Run: headless pygame with SDL's dummy video driver; simulated clock (each Clock.tick advances the game by its frame time, no real sleeping); random seed 0; keys injected as events and as key.get_pressed() state; no mouse input.
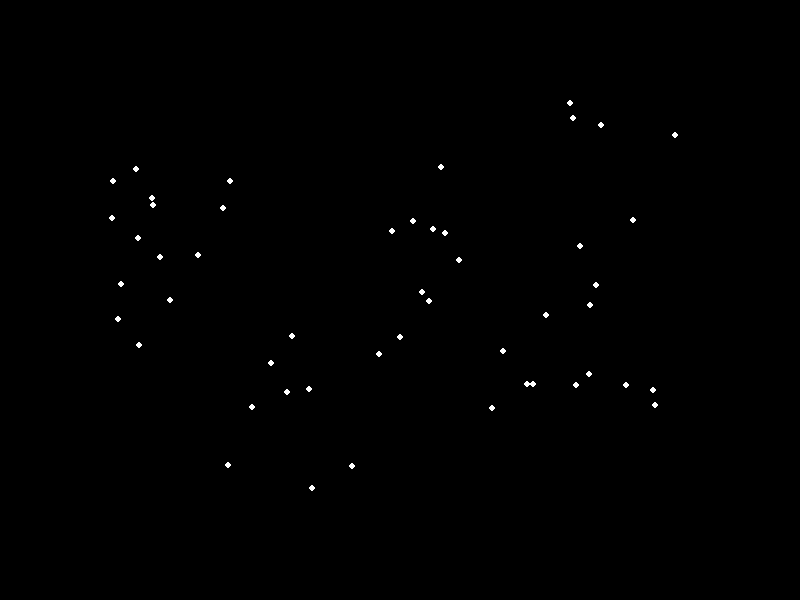
Frame 1 of 4 · flips 1–60 · no input
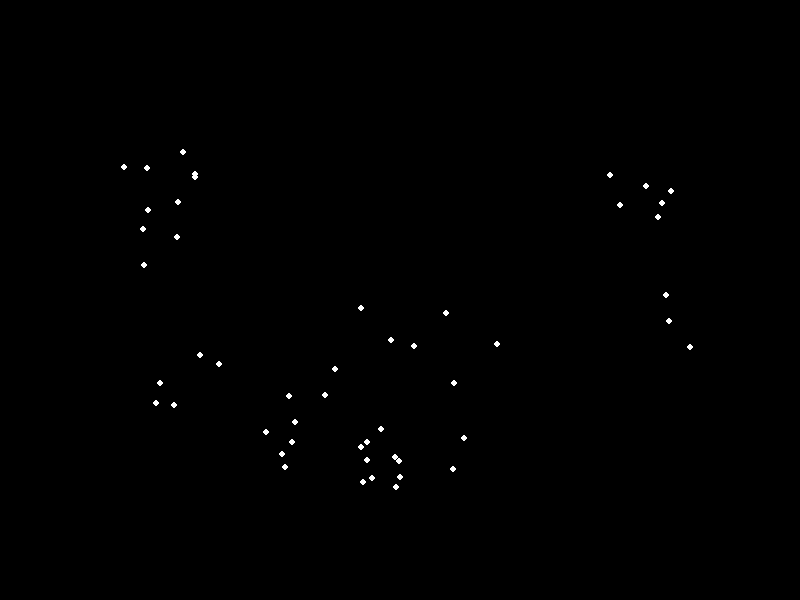
Frame 2 of 4 · flips 61–180 · tapped SPACE, RETURN · held RIGHT (→), D
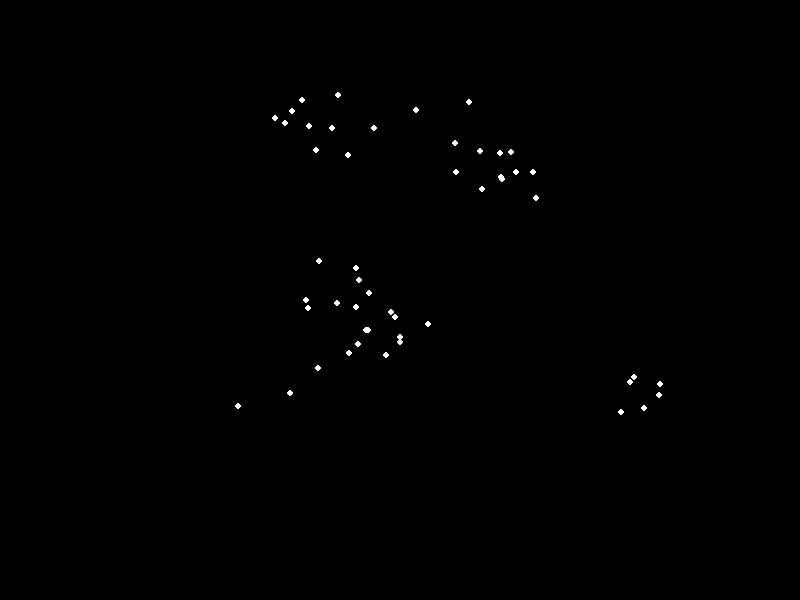
Frame 3 of 4 · flips 181–300 · held DOWN (↓), S
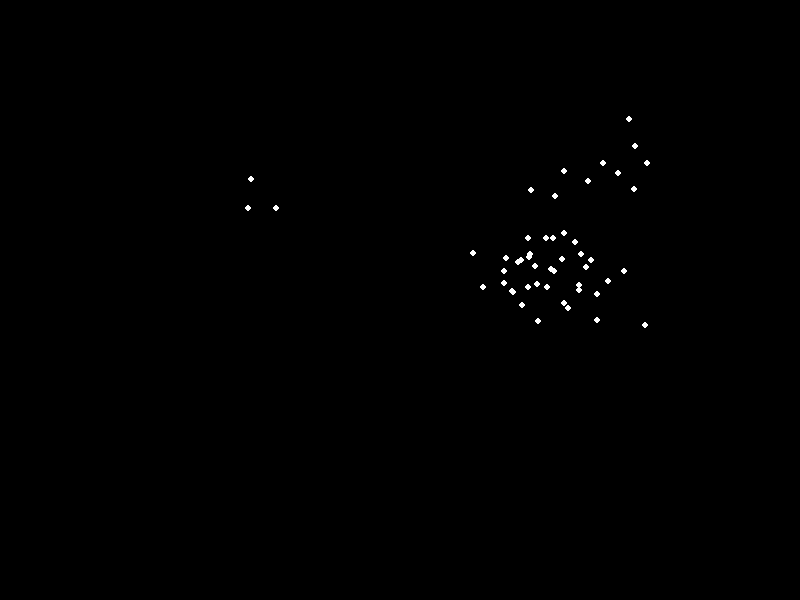
Frame 4 of 4 · flips 301–420 · held LEFT (←), A, UP (↑), W

The pygame program that drew these frames:

import random

import pygame

# Constants
WIDTH, HEIGHT = 800, 600
EDGE_MARGIN = 100
NUM_BOIDS = 50
MAX_SPEED = 4
MAX_FORCE = 0.1
PERCEPTION_RADIUS = 80
SEPARATION_RADIUS = 30
ALIGNMENT_WEIGHT = 0.09
COHESION_WEIGHT = 0.005
SEPARATION_WEIGHT = 0.08
TURN = 1
enlightenment_chance = 5000


class Boid:
    def __init__(self, x, y, vx, vy):
        self.x = x
        self.y = y
        self.vx = vx
        self.vy = vy
        self.gx = 0
        self.gy = 0

    def separation(self, boids):
        for i in boids:
            dif_x = self.x - i.x
            dif_y = self.y - i.y
            distance = (dif_x**2 + dif_y**2) ** 0.5
            if distance < SEPARATION_RADIUS and distance > 0:
                self.vx += dif_x / distance * SEPARATION_WEIGHT
                self.vy += dif_y / distance * SEPARATION_WEIGHT

    def alignment(self, boids):
        for i in boids:
            if (self.x - i.x) ** 2 + (self.y - i.y) ** 2 < PERCEPTION_RADIUS**2:
                self.vx += i.vx * ALIGNMENT_WEIGHT / NUM_BOIDS
                self.vy += i.vy * ALIGNMENT_WEIGHT / NUM_BOIDS

    def cohesion(self, boids):
        x_sum = 0
        y_sum = 0
        count = 0
        for i in boids:
            if (self.x - i.x) ** 2 + (self.y - i.y) ** 2 < (PERCEPTION_RADIUS) ** 2:
                dist = ((self.x - i.x) ** 2 + (self.y - i.y) ** 2) ** 0.5
                if dist < PERCEPTION_RADIUS:
                    x_sum += i.x
                    y_sum += i.y
                    count += 1
        x_avg = x_sum / count if count > 0 else 0
        y_avg = y_sum / count if count > 0 else 0
        self.vx += (x_avg - self.x) * COHESION_WEIGHT
        self.vy += (y_avg - self.y) * COHESION_WEIGHT

    def limit_speed(self):
        speed = (self.vx**2 + self.vy**2) ** 0.5
        if speed > MAX_SPEED:
            self.vx = (self.vx / speed) * MAX_SPEED
            self.vy = (self.vy / speed) * MAX_SPEED

    def edges(self):
        if self.x < EDGE_MARGIN:
            self.vx += TURN
        elif self.x > WIDTH - EDGE_MARGIN:
            self.vx -= TURN
        if self.y < EDGE_MARGIN:
            self.vy += TURN
        elif self.y > HEIGHT - EDGE_MARGIN:
            self.vy -= TURN

    def enlightenment(self):
        if random.randint(0, enlightenment_chance) == random.randint(
            0, enlightenment_chance
        ):
            self.gx += random.uniform(-10, 10)
            self.gy += random.uniform(-10, 10)
        if self.gx != 0:
            self.vx += self.gx * 0.05
            self.gx += -self.gx * 0.05
        if self.gy != 0:
            self.vy += self.gy * 0.05
            self.gy += -self.gy * 0.05

    def update(self, boids):
        self.edges()
        self.separation(boids)
        self.alignment(boids)
        self.cohesion(boids)
        self.enlightenment()
        self.limit_speed()
        self.x += self.vx
        self.y += self.vy


pygame.init()
screen = pygame.display.set_mode((WIDTH, HEIGHT))
clock = pygame.time.Clock()

boids = [
    Boid(
        random.randint(0, WIDTH),
        random.randint(0, HEIGHT),
        random.uniform(-2, 2),
        random.uniform(-2, 2),
    )
    for _ in range(NUM_BOIDS)
]

running = True
while running:
    for event in pygame.event.get():
        if event.type == pygame.QUIT:
            running = False

    screen.fill((0, 0, 0))

    for boid in boids:
        boid.update(boids)
        pygame.draw.circle(screen, (255, 255, 255), (int(boid.x), int(boid.y)), 3)

    pygame.display.flip()
    clock.tick(60)

pygame.quit()
